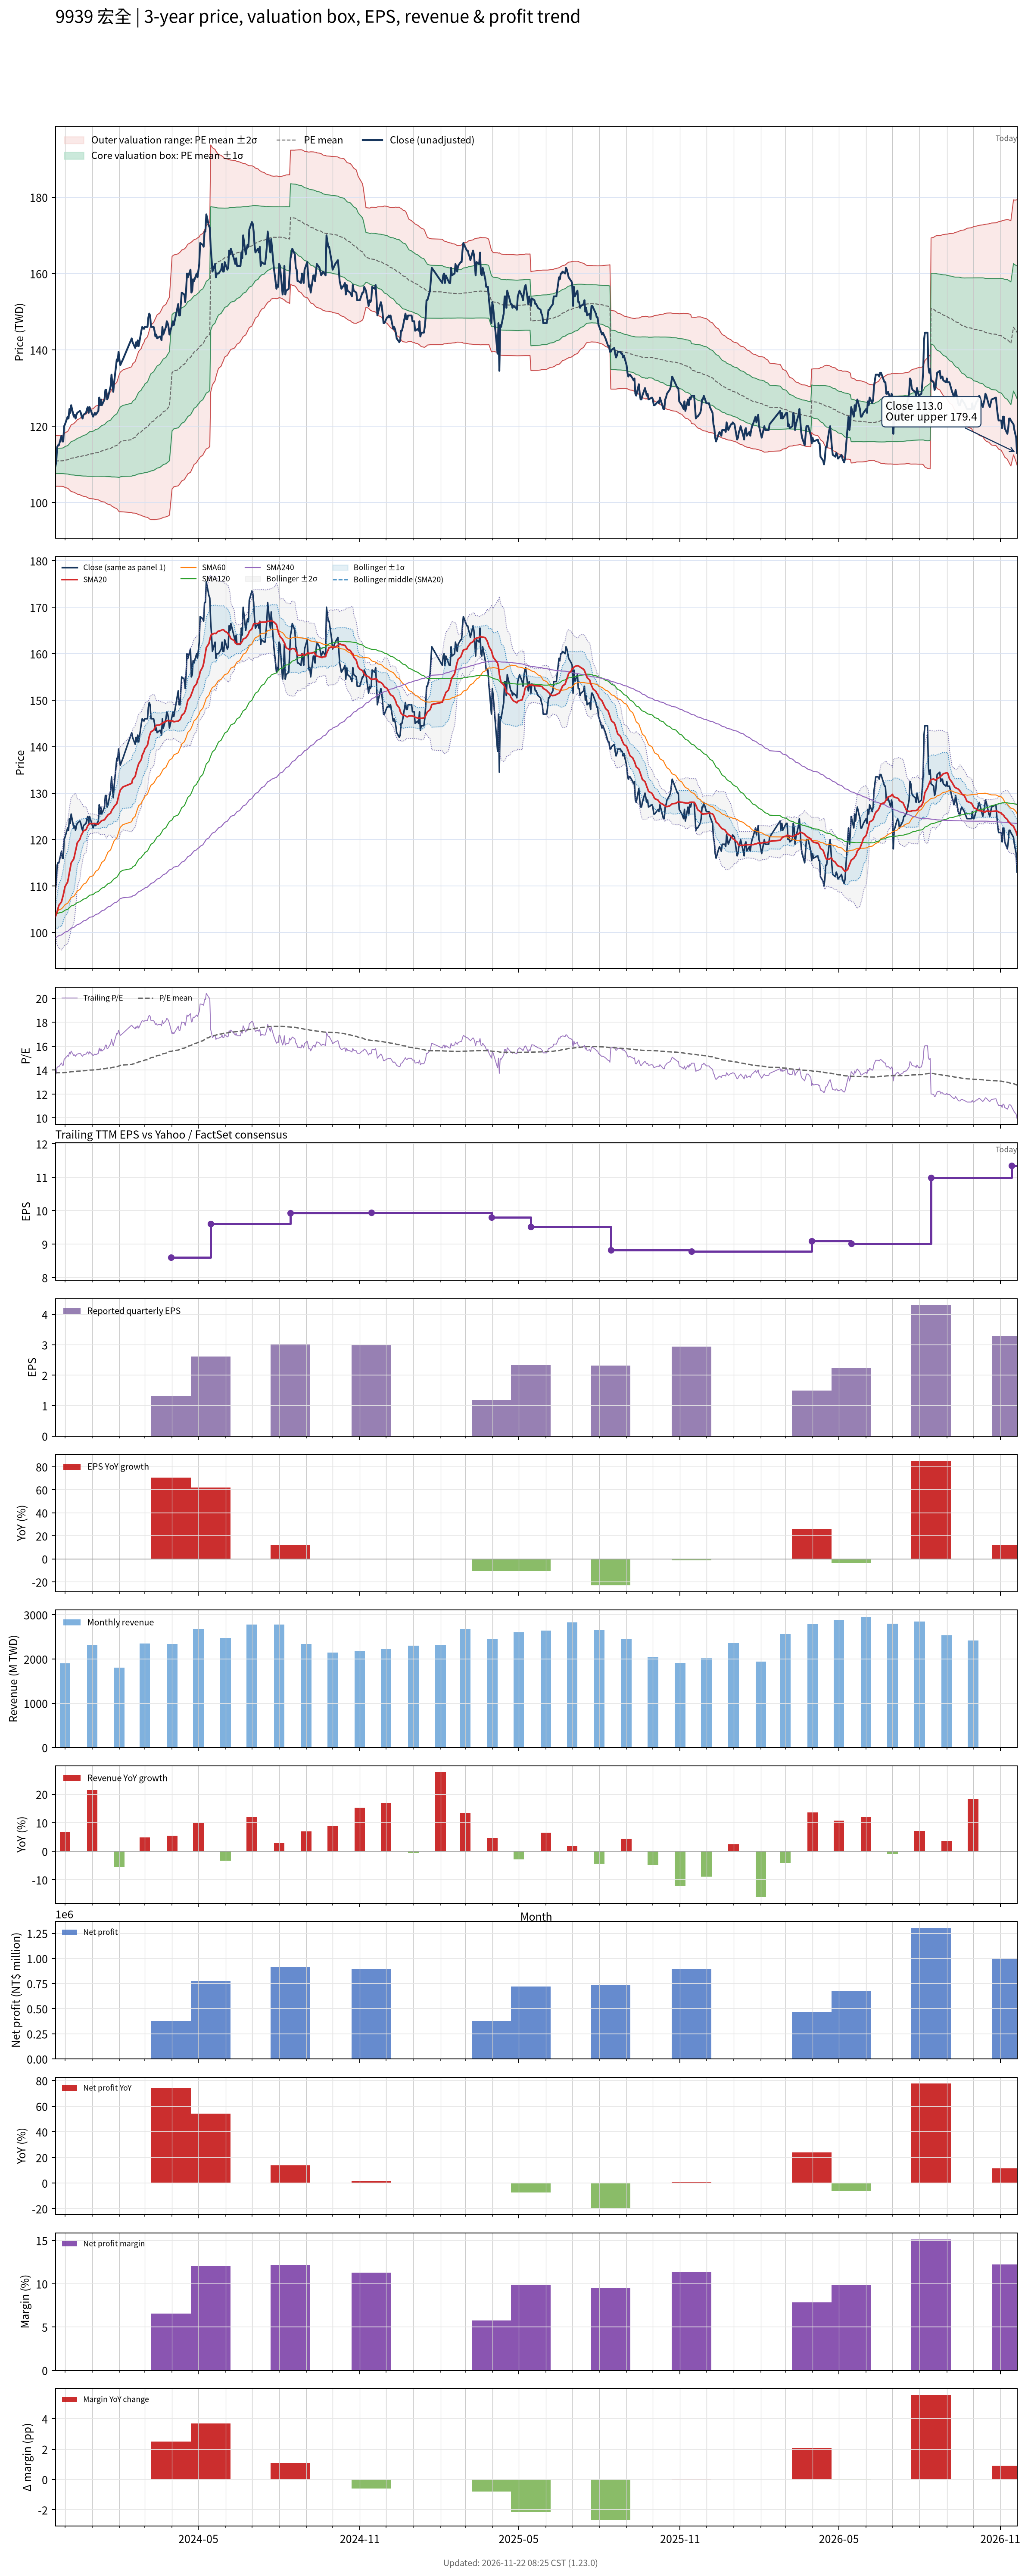

Source data for this figure (header and first rows):
# chart-version: skill-stock-dynamic-val…
date, close, available_date, period_end, eps, ttm_eps, pe, pe_mean, pe_std, price_m2, price_m1, price_mean, price_p1, price_p2, forward_eps, forward_pe, forward_pe_mean, forward_pe_std, forward_price_m2, forward_price_m1, forward_price_mean, forward_price_p1, forward_price_p2, sma20
2023-11-20, 109.5, 2023-11-14, 2023-09-30, 2.97, 8.05, 13.6, 13.78, 0.417, 104.2, 107.6, 111, 114.3, 117.7, , , , , , , , , , 103.4
2023-11-21, 110.5, 2023-11-14, 2023-09-30, 2.97, 8.05, 13.73, 13.78, 0.4124, 104.3, 107.6, 110.9, 114.2, 117.5, , , , , , , , , , 103.8
2023-11-22, 114.5, 2023-11-14, 2023-09-30, 2.97, 8.05, 14.22, 13.78, 0.4107, 104.3, 107.6, 110.9, 114.2, 117.5, , , , , , , , , , 104.5
2023-11-23, 115, 2023-11-14, 2023-09-30, 2.97, 8.05, 14.29, 13.78, 0.4122, 104.3, 107.6, 110.9, 114.2, 117.5, , , , , , , , , , 105.2
2023-11-24, 115, 2023-11-14, 2023-09-30, 2.97, 8.05, 14.29, 13.78, 0.4132, 104.3, 107.6, 110.9, 114.2, 117.6, , , , , , , , , , 105.8
2023-11-27, 117.5, 2023-11-14, 2023-09-30, 2.97, 8.05, 14.6, 13.78, 0.4145, 104.3, 107.6, 110.9, 114.3, 117.6, , , , , , , , , , 106.6
2023-11-28, 116, 2023-11-14, 2023-09-30, 2.97, 8.05, 14.41, 13.78, 0.4163, 104.2, 107.6, 110.9, 114.3, 117.6, , , , , , , , , , 107.4
2023-11-29, 116, 2023-11-14, 2023-09-30, 2.97, 8.05, 14.41, 13.78, 0.4191, 104.2, 107.6, 111, 114.3, 117.7, , , , , , , , , , 108
2023-11-30, 120, 2023-11-14, 2023-09-30, 2.97, 8.05, 14.91, 13.79, 0.4312, 104.1, 107.5, 111, 114.5, 118, , , , , , , , , , 109
2023-12-01, 120.5, 2023-11-14, 2023-09-30, 2.97, 8.05, 14.97, 13.8, 0.4443, 103.9, 107.5, 111.1, 114.7, 118.3, , , , , , , , , , 109.9
2023-12-04, 122.5, 2023-11-14, 2023-09-30, 2.97, 8.05, 15.22, 13.81, 0.4627, 103.7, 107.5, 111.2, 114.9, 118.6, , , , , , , , , , 110.9
2023-12-05, 122, 2023-11-14, 2023-09-30, 2.97, 8.05, 15.16, 13.82, 0.4786, 103.6, 107.4, 111.3, 115.1, 119, , , , , , , , , , 111.8
2023-12-06, 124.5, 2023-11-14, 2023-09-30, 2.97, 8.05, 15.47, 13.84, 0.5016, 103.3, 107.3, 111.4, 115.4, 119.5, , , , , , , , , , 113
2023-12-07, 123.5, 2023-11-14, 2023-09-30, 2.97, 8.05, 15.34, 13.85, 0.52, 103.1, 107.3, 111.5, 115.7, 119.9, , , , , , , , , , 113.9
2023-12-08, 125.5, 2023-11-14, 2023-09-30, 2.97, 8.05, 15.59, 13.87, 0.5434, 102.9, 107.2, 111.6, 116, 120.4, , , , , , , , , , 115
2023-12-11, 122.5, 2023-11-14, 2023-09-30, 2.97, 8.05, 15.22, 13.88, 0.557, 102.7, 107.2, 111.7, 116.2, 120.7, , , , , , , , , , 115.8
2023-12-12, 123, 2023-11-14, 2023-09-30, 2.97, 8.05, 15.28, 13.88, 0.5697, 102.6, 107.2, 111.8, 116.3, 120.9, , , , , , , , , , 116.7
2023-12-13, 122, 2023-11-14, 2023-09-30, 2.97, 8.05, 15.16, 13.89, 0.5786, 102.5, 107.1, 111.8, 116.5, 121.1, , , , , , , , , , 117.5
2023-12-14, 123, 2023-11-14, 2023-09-30, 2.97, 8.05, 15.28, 13.9, 0.5915, 102.3, 107.1, 111.9, 116.6, 121.4, , , , , , , , , , 118.4
2023-12-15, 123.5, 2023-11-14, 2023-09-30, 2.97, 8.05, 15.34, 13.91, 0.6057, 102.2, 107.1, 112, 116.8, 121.7, , , , , , , , , , 119.3
2023-12-18, 124, 2023-11-14, 2023-09-30, 2.97, 8.05, 15.4, 13.92, 0.6202, 102, 107, 112, 117, 122, , , , , , , , , , 120
2023-12-19, 123.5, 2023-11-14, 2023-09-30, 2.97, 8.05, 15.34, 13.93, 0.6327, 101.9, 107, 112.1, 117.2, 122.3, , , , , , , , , , 120.7
2023-12-20, 122.5, 2023-11-14, 2023-09-30, 2.97, 8.05, 15.22, 13.93, 0.6414, 101.8, 107, 112.1, 117.3, 122.5, , , , , , , , , , 121.1
2023-12-21, 122, 2023-11-14, 2023-09-30, 2.97, 8.05, 15.16, 13.94, 0.6501, 101.7, 107, 112.2, 117.4, 122.7, , , , , , , , , , 121.5
2023-12-22, 123, 2023-11-14, 2023-09-30, 2.97, 8.05, 15.28, 13.95, 0.6604, 101.6, 106.9, 112.3, 117.6, 122.9, , , , , , , , , , 121.8
2023-12-25, 123.5, 2023-11-14, 2023-09-30, 2.97, 8.05, 15.34, 13.96, 0.6726, 101.5, 106.9, 112.4, 117.8, 123.2, , , , , , , , , , 122.2
2023-12-26, 124.5, 2023-11-14, 2023-09-30, 2.97, 8.05, 15.47, 13.97, 0.6858, 101.4, 106.9, 112.4, 118, 123.5, , , , , , , , , , 122.6
2023-12-27, 125, 2023-11-14, 2023-09-30, 2.97, 8.05, 15.53, 13.98, 0.7002, 101.2, 106.9, 112.5, 118.2, 123.8, , , , , , , , , , 123
2023-12-28, 123.5, 2023-11-14, 2023-09-30, 2.97, 8.05, 15.34, 13.99, 0.7112, 101.2, 106.9, 112.6, 118.3, 124.1, , , , , , , , , , 123.2
2023-12-29, 125, 2023-11-14, 2023-09-30, 2.97, 8.05, 15.53, 14, 0.7249, 101, 106.9, 112.7, 118.5, 124.4, , , , , , , , , , 123.4
2024-01-02, 122.5, 2023-11-14, 2023-09-30, 2.97, 8.05, 15.22, 14.01, 0.733, 101, 106.9, 112.8, 118.7, 124.6, , , , , , , , , , 123.4
2024-01-03, 123, 2023-11-14, 2023-09-30, 2.97, 8.05, 15.28, 14.02, 0.7421, 100.9, 106.9, 112.9, 118.8, 124.8, , , , , , , , , , 123.5
2024-01-04, 123.5, 2023-11-14, 2023-09-30, 2.97, 8.05, 15.34, 14.03, 0.7518, 100.8, 106.9, 112.9, 119, 125.1, , , , , , , , , , 123.4
2024-01-05, 123, 2023-11-14, 2023-09-30, 2.97, 8.05, 15.28, 14.04, 0.7604, 100.8, 106.9, 113, 119.1, 125.3, , , , , , , , , , 123.4
2024-01-08, 124, 2023-11-14, 2023-09-30, 2.97, 8.05, 15.4, 14.05, 0.7704, 100.7, 106.9, 113.1, 119.3, 125.5, , , , , , , , , , 123.3
2024-01-09, 127.5, 2023-11-14, 2023-09-30, 2.97, 8.05, 15.84, 14.07, 0.7875, 100.6, 106.9, 113.2, 119.6, 125.9, , , , , , , , , , 123.6
2024-01-10, 125.5, 2023-11-14, 2023-09-30, 2.97, 8.05, 15.59, 14.08, 0.7997, 100.5, 106.9, 113.3, 119.8, 126.2, , , , , , , , , , 123.7
2024-01-11, 127, 2023-11-14, 2023-09-30, 2.97, 8.05, 15.78, 14.09, 0.8144, 100.3, 106.9, 113.4, 120, 126.5, , , , , , , , , , 124
2024-01-12, 125.5, 2023-11-14, 2023-09-30, 2.97, 8.05, 15.59, 14.1, 0.8258, 100.2, 106.9, 113.5, 120.2, 126.8, , , , , , , , , , 124.1
2024-01-15, 127, 2023-11-14, 2023-09-30, 2.97, 8.05, 15.78, 14.12, 0.8397, 100.1, 106.9, 113.7, 120.4, 127.2, , , , , , , , , , 124.2
2024-01-16, 129.5, 2023-11-14, 2023-09-30, 2.97, 8.05, 16.09, 14.13, 0.8587, 99.95, 106.9, 113.8, 120.7, 127.6, , , , , , , , , , 124.5
2024-01-17, 129.5, 2023-11-14, 2023-09-30, 2.97, 8.05, 16.09, 14.15, 0.8769, 99.77, 106.8, 113.9, 121, 128, , , , , , , , , , 124.8
2024-01-18, 127, 2023-11-14, 2023-09-30, 2.97, 8.05, 15.78, 14.16, 0.889, 99.67, 106.8, 114, 121.1, 128.3, , , , , , , , , , 125
2024-01-19, 127.5, 2023-11-14, 2023-09-30, 2.97, 8.05, 15.84, 14.17, 0.9016, 99.55, 106.8, 114.1, 121.3, 128.6, , , , , , , , , , 125.3
2024-01-22, 130.5, 2023-11-14, 2023-09-30, 2.97, 8.05, 16.21, 14.18, 0.9199, 99.37, 106.8, 114.2, 121.6, 129, , , , , , , , , , 125.7
2024-01-23, 133.5, 2023-11-14, 2023-09-30, 2.97, 8.05, 16.58, 14.2, 0.9456, 99.11, 106.7, 114.3, 121.9, 129.6, , , , , , , , , , 126.2
2024-01-24, 131, 2023-11-14, 2023-09-30, 2.97, 8.05, 16.27, 14.22, 0.9643, 98.95, 106.7, 114.5, 122.2, 130, , , , , , , , , , 126.5
2024-01-25, 129, 2023-11-14, 2023-09-30, 2.97, 8.05, 16.02, 14.24, 0.9783, 98.85, 106.7, 114.6, 122.5, 130.3, , , , , , , , , , 126.7
2024-01-26, 131.5, 2023-11-14, 2023-09-30, 2.97, 8.05, 16.34, 14.25, 0.9968, 98.69, 106.7, 114.7, 122.8, 130.8, , , , , , , , , , 127.1
2024-01-29, 137.5, 2023-11-14, 2023-09-30, 2.97, 8.05, 17.08, 14.28, 1.029, 98.38, 106.7, 114.9, 123.2, 131.5, , , , , , , , , , 127.8
2024-01-30, 137, 2023-11-14, 2023-09-30, 2.97, 8.05, 17.02, 14.3, 1.059, 98.1, 106.6, 115.2, 123.7, 132.2, , , , , , , , , , 128.5
2024-01-31, 139.5, 2023-11-14, 2023-09-30, 2.97, 8.05, 17.33, 14.33, 1.094, 97.78, 106.6, 115.4, 124.2, 133, , , , , , , , , , 129.3
2024-02-01, 137.5, 2023-11-14, 2023-09-30, 2.97, 8.05, 17.08, 14.36, 1.12, 97.57, 106.6, 115.6, 124.6, 133.6, , , , , , , , , , 130
2024-02-02, 136, 2023-11-14, 2023-09-30, 2.97, 8.05, 16.89, 14.4, 1.135, 97.6, 106.7, 115.9, 125, 134.2, , , , , , , , , , 130.7
2024-02-05, 137.5, 2023-11-14, 2023-09-30, 2.97, 8.05, 17.08, 14.43, 1.155, 97.56, 106.9, 116.1, 125.4, 134.7, , , , , , , , , , 131.3
2024-02-15, 143, 2023-11-14, 2023-09-30, 2.97, 8.05, 17.76, 14.47, 1.187, 97.37, 106.9, 116.5, 126, 135.6, , , , , , , , , , 132.1
2024-02-16, 142, 2023-11-14, 2023-09-30, 2.97, 8.05, 17.64, 14.51, 1.213, 97.25, 107, 116.8, 126.5, 136.3, , , , , , , , , , 132.9
2024-02-19, 140.5, 2023-11-14, 2023-09-30, 2.97, 8.05, 17.45, 14.54, 1.234, 97.22, 107.2, 117.1, 127, 137, , , , , , , , , , 133.6
2024-02-20, 142, 2023-11-14, 2023-09-30, 2.97, 8.05, 17.64, 14.58, 1.259, 97.12, 107.3, 117.4, 127.5, 137.7, , , , , , , , , , 134.4
... 669 more rows
